Dataset: data (GitHub, saiwho/ikea-dataset-classification). Classes: bed, chair, dinnerware, wardrobe.

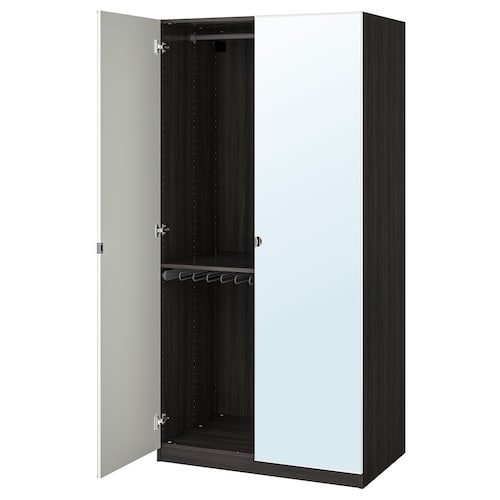
Label: wardrobe

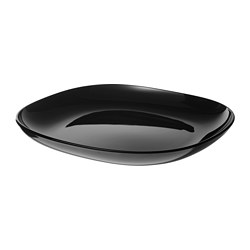
Label: dinnerware

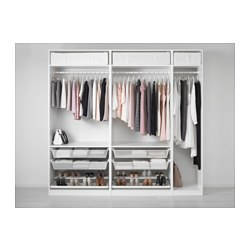
Label: wardrobe

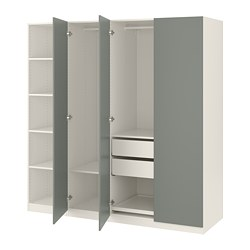
Label: wardrobe

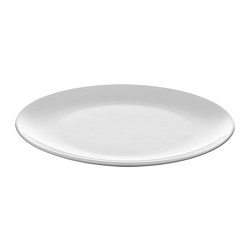
Label: dinnerware

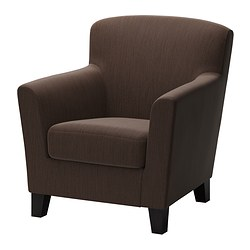
Label: chair
